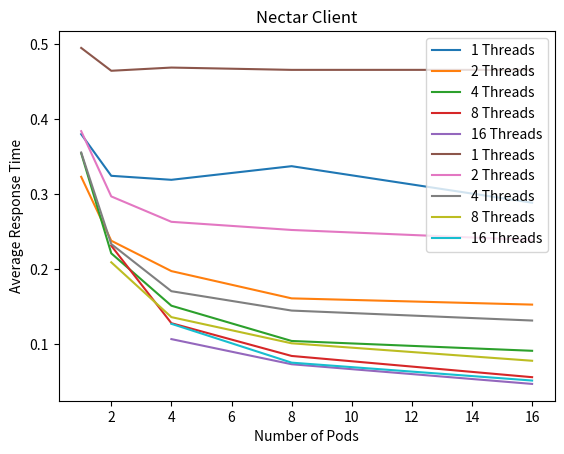

Python code for this plot:
import matplotlib.pyplot as plt

local_client_data = {
    (1, 1): (0.377710471, 0.382228447),
    (2, 1): (0.329985272, 0.31902968),
    (4, 1): (0.318033602, 0.320304776),
    (8, 1): (0.340205003, 0.334454643),
    (16, 1): (0.283207444, 0.294084892),
    (1, 2): (0.32705152, 0.319245553),
    (2, 2): (0.237144748, 0.238841025),
    (4, 2): (0.196161628, 0.198909318),
    (8, 2): (0.152554305, 0.169834511),
    (16, 2): (0.145233709, 0.160534052),
    (1, 4): (0.360520095, 0.348712526),
    (2, 4): (0.22281529, 0.219614128),
    (4, 4): (0.149960775, 0.152882323),
    (8, 4): (0.105043514, 0.103816915),
    (16, 4): (0.088200336, 0.094482392),
    (2, 8): (0.223651996, 0.238997325),
    (4, 8): (0.125056336, 0.131181176),
    (8, 8): (0.084813433, 0.08412282),
    (16, 8): (0.05688156, 0.055455908),
    (4, 16): (0.10230259, 0.111516659),
    (8, 16): (0.078118253, 0.068739651),
    (16, 16): (0.047038397, 0.047351241),
}

nectar_client_data = {
    (1, 1): (0.531307956, 0.458506782),
    (2, 1): (0.471479269, 0.457428867),
    (4, 1): (0.481721081, 0.455745112),
    (8, 1): (0.474937176, 0.456384605),
    (16, 1): (0.473764624, 0.457587099),
    (1, 2): (0.388718059, 0.379246105),
    (2, 2): (0.299988866, 0.294076925),
    (4, 2): (0.268869417, 0.257525442),
    (8, 2): (0.256315786, 0.248352515),
    (16, 2): (0.244442413, 0.233526496),
    (1, 4): (0.351759164, 0.359357519),
    (2, 4): (0.229643429, 0.23750286),
    (4, 4): (0.182520716, 0.158954984),
    (8, 4): (0.142308673, 0.147564605),
    (16, 4): (0.13603266, 0.127284584),
    (2, 8): (0.212812873, 0.205718516),
    (4, 8): (0.139009617, 0.133410765),
    (8, 8): (0.10140962, 0.101231566),
    (16, 8): (0.076602744, 0.07953316),
    (4, 16): (0.128203612, 0.126432183),
    (8, 16): (0.079154948, 0.071924346),
    (16, 16): (0.051600181, 0.051791804),
    }



def plot_data(data, title):
    unique_threads = sorted(set(k[1] for k in data.keys()))

    for thread in unique_threads:
        if thread not in [1, 2, 4, 8, 16]:
            continue

        x = [k[0] for k in data.keys() if k[1] == thread]
        y = [sum(data[k]) / 2 for k in data.keys() if k[1] == thread]

        plt.plot(x, y, label=f"{thread} Threads")

    plt.xlabel("Number of Pods")
    plt.ylabel("Average Response Time")
    plt.title(title)
    plt.legend()
    plt.show()


plot_data(local_client_data, "Local Client")
plot_data(nectar_client_data, "Nectar Client")
